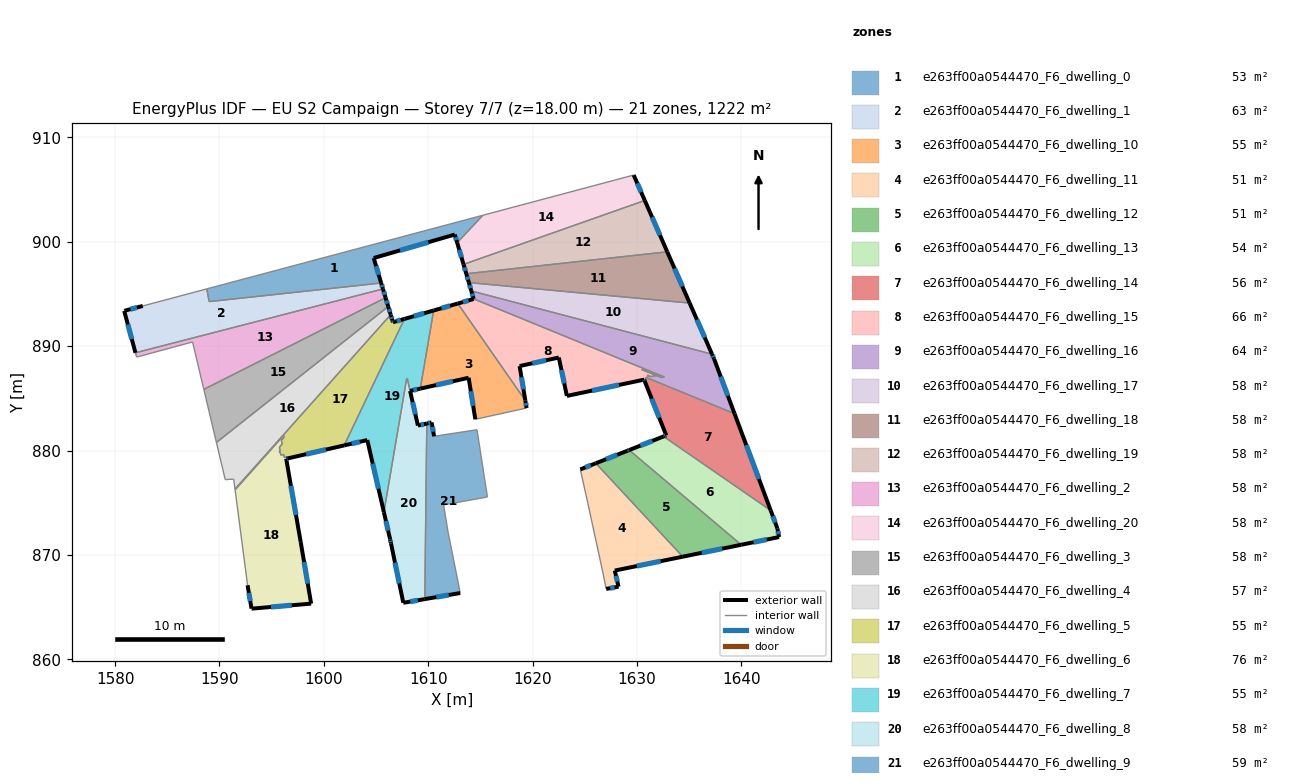
=== STOREY PLAN SPEC (per zone: floor XY polygon, exterior-wall plan segments, windows/doors) ===
zone 1: e263ff00a0544470_F6_dwelling_0  (53.2 m²)
  floor: (1615.23, 902.54) (1612.77, 899.91) (1612.54, 900.69) (1604.77, 898.44) (1605.49, 896.05) (1589.01, 894.26) (1588.79, 895.49)
  exterior wall: (1612.54, 900.69) – (1612.77, 899.91)  [0.8 m]
    window: (1612.62, 900.43) – (1612.70, 900.16)  [0.3 m²]
  exterior wall: (1604.77, 898.44) – (1612.54, 900.69)  [8.1 m]
    window: (1607.30, 899.17) – (1610.02, 899.96)  [3.0 m²]
  exterior wall: (1605.49, 896.05) – (1604.77, 898.44)  [2.5 m]
    window: (1605.26, 896.82) – (1605.01, 897.66)  [0.9 m²]
  interior walls: 4
zone 2: e263ff00a0544470_F6_dwelling_1  (63.2 m²)
  floor: (1605.49, 896.05) (1605.67, 895.48) (1581.95, 889.36) (1580.87, 893.38) (1580.91, 893.39) (1582.65, 893.85) (1588.79, 895.48) (1589.01, 894.26)
  exterior wall: (1605.67, 895.48) – (1605.49, 896.05)  [0.6 m]
    window: (1605.61, 895.66) – (1605.55, 895.86)  [0.2 m²]
  exterior wall: (1580.87, 893.38) – (1581.95, 889.36)  [4.2 m]
    window: (1581.22, 892.07) – (1581.60, 890.67)  [1.5 m²]
  exterior wall: (1580.91, 893.39) – (1580.87, 893.38)  [0.0 m]
  exterior wall: (1582.65, 893.85) – (1580.91, 893.39)  [1.8 m]
    window: (1582.09, 893.70) – (1581.47, 893.54)  [0.7 m²]
  interior walls: 4
zone 3: e263ff00a0544470_F6_dwelling_10  (55.3 m²)
  floor: (1612.83, 894.08) (1619.30, 884.79) (1619.42, 884.07) (1618.59, 883.89) (1618.54, 883.88) (1614.51, 882.99) (1613.87, 886.97) (1609.24, 885.93) (1610.52, 893.41)
  exterior wall: (1619.42, 884.07) – (1619.30, 884.79)  [0.7 m]
    window: (1619.38, 884.30) – (1619.34, 884.56)  [0.3 m²]
  exterior wall: (1613.87, 886.97) – (1614.51, 882.99)  [4.0 m]
    window: (1614.08, 885.68) – (1614.31, 884.28)  [1.5 m²]
  exterior wall: (1609.24, 885.93) – (1613.87, 886.97)  [4.7 m]
    window: (1610.75, 886.27) – (1612.37, 886.63)  [1.7 m²]
  exterior wall: (1612.83, 894.08) – (1610.52, 893.41)  [2.4 m]
    window: (1612.08, 893.86) – (1611.27, 893.63)  [0.9 m²]
  interior walls: 5
zone 4: e263ff00a0544470_F6_dwelling_11  (50.5 m²)
  floor: (1626.06, 878.78) (1634.39, 869.83) (1627.87, 868.50) (1628.23, 866.95) (1627.05, 866.74) (1626.74, 868.26) (1625.30, 874.90) (1625.12, 875.72) (1624.57, 878.19)
  exterior wall: (1626.06, 878.78) – (1624.57, 878.19)  [1.6 m]
    window: (1625.57, 878.59) – (1625.06, 878.38)  [0.6 m²]
  exterior wall: (1627.87, 868.50) – (1634.39, 869.83)  [6.6 m]
    window: (1629.99, 868.93) – (1632.27, 869.40)  [2.4 m²]
  exterior wall: (1628.23, 866.95) – (1627.87, 868.50)  [1.6 m]
    window: (1628.12, 867.45) – (1627.99, 868.00)  [0.6 m²]
  exterior wall: (1627.05, 866.74) – (1628.23, 866.95)  [1.2 m]
    window: (1627.43, 866.81) – (1627.85, 866.88)  [0.4 m²]
  interior walls: 5
zone 5: e263ff00a0544470_F6_dwelling_12  (51.1 m²)
  floor: (1639.98, 870.97) (1634.39, 869.83) (1626.06, 878.78) (1629.09, 879.98) (1629.25, 880.04)
  exterior wall: (1629.25, 880.04) – (1629.09, 879.98)  [0.2 m]
    window: (1629.20, 880.02) – (1629.15, 880.00)  [0.1 m²]
  exterior wall: (1634.39, 869.83) – (1639.98, 870.97)  [5.7 m]
    window: (1636.21, 870.20) – (1638.16, 870.60)  [2.1 m²]
  exterior wall: (1629.09, 879.98) – (1626.06, 878.78)  [3.3 m]
    window: (1628.11, 879.59) – (1627.04, 879.17)  [1.2 m²]
  interior walls: 2
zone 6: e263ff00a0544470_F6_dwelling_13  (53.9 m²)
  floor: (1642.81, 874.26) (1643.45, 872.54) (1643.61, 871.71) (1639.98, 870.97) (1629.25, 880.04) (1632.55, 881.35)
  exterior wall: (1643.45, 872.54) – (1642.81, 874.26)  [1.8 m]
    window: (1643.24, 873.10) – (1643.02, 873.70)  [0.7 m²]
  exterior wall: (1643.61, 871.71) – (1643.45, 872.54)  [0.8 m]
    window: (1643.56, 871.98) – (1643.51, 872.27)  [0.3 m²]
  exterior wall: (1639.98, 870.97) – (1643.61, 871.71)  [3.7 m]
    window: (1641.16, 871.21) – (1642.43, 871.47)  [1.4 m²]
  exterior wall: (1632.55, 881.35) – (1629.25, 880.04)  [3.5 m]
    window: (1631.48, 880.92) – (1630.32, 880.47)  [1.3 m²]
  interior walls: 2
zone 7: e263ff00a0544470_F6_dwelling_14  (56.2 m²)
  floor: (1639.35, 883.53) (1642.81, 874.26) (1632.55, 881.35) (1632.80, 881.45) (1630.74, 886.65) (1630.89, 886.68) (1630.78, 886.96) (1630.91, 886.99)
  exterior wall: (1630.74, 886.65) – (1632.80, 881.45)  [5.6 m]
    window: (1631.41, 884.96) – (1632.13, 883.14)  [2.0 m²]
  exterior wall: (1642.81, 874.26) – (1639.35, 883.53)  [9.9 m]
    window: (1641.68, 877.28) – (1640.47, 880.51)  [3.6 m²]
  exterior wall: (1632.80, 881.45) – (1632.55, 881.35)  [0.3 m]
    window: (1632.72, 881.42) – (1632.63, 881.38)  [0.1 m²]
  interior walls: 5
zone 8: e263ff00a0544470_F6_dwelling_15  (65.7 m²)
  floor: (1630.46, 887.76) (1631.86, 887.19) (1631.34, 887.08) (1631.00, 887.22) (1631.07, 887.02) (1630.78, 886.96) (1630.89, 886.68) (1630.74, 886.65) (1630.68, 886.79) (1623.28, 885.23) (1622.51, 888.91) (1618.75, 888.09) (1619.30, 884.79) (1612.83, 894.08) (1614.35, 894.52) (1614.35, 894.53) (1632.62, 887.04) (1632.36, 886.99)
  exterior wall: (1614.35, 894.53) – (1614.35, 894.52)  [0.0 m]
  exterior wall: (1630.68, 886.79) – (1630.74, 886.65)  [0.2 m]
    window: (1630.70, 886.74) – (1630.72, 886.69)  [0.1 m²]
  exterior wall: (1623.28, 885.23) – (1630.68, 886.79)  [7.6 m]
    window: (1625.69, 885.74) – (1628.28, 886.28)  [2.8 m²]
  exterior wall: (1622.51, 888.91) – (1623.28, 885.23)  [3.8 m]
    window: (1622.76, 887.71) – (1623.03, 886.43)  [1.4 m²]
  exterior wall: (1618.75, 888.09) – (1622.51, 888.91)  [3.8 m]
    window: (1619.98, 888.36) – (1621.29, 888.64)  [1.4 m²]
  exterior wall: (1619.30, 884.79) – (1618.75, 888.09)  [3.3 m]
    window: (1619.13, 885.86) – (1618.93, 887.02)  [1.2 m²]
  exterior wall: (1614.35, 894.52) – (1612.83, 894.08)  [1.6 m]
    window: (1613.86, 894.38) – (1613.33, 894.22)  [0.6 m²]
  interior walls: 12
zone 9: e263ff00a0544470_F6_dwelling_16  (63.9 m²)
  floor: (1637.19, 889.23) (1637.38, 888.79) (1639.35, 883.53) (1630.91, 886.99) (1631.07, 887.02) (1631.00, 887.22) (1631.34, 887.08) (1631.86, 887.19) (1630.46, 887.77) (1632.36, 886.99) (1632.62, 887.04) (1614.35, 894.53) (1614.13, 895.29)
  exterior wall: (1614.13, 895.29) – (1614.35, 894.53)  [0.8 m]
    window: (1614.20, 895.04) – (1614.28, 894.78)  [0.3 m²]
  exterior wall: (1637.38, 888.79) – (1637.19, 889.23)  [0.5 m]
    window: (1637.32, 888.93) – (1637.25, 889.09)  [0.2 m²]
  exterior wall: (1639.35, 883.53) – (1637.38, 888.79)  [5.6 m]
    window: (1638.71, 885.24) – (1638.02, 887.08)  [2.1 m²]
  interior walls: 10
zone 10: e263ff00a0544470_F6_dwelling_17  (58.2 m²)
  floor: (1635.05, 894.13) (1637.19, 889.23) (1614.13, 895.29) (1613.89, 896.09)
  exterior wall: (1613.89, 896.09) – (1614.13, 895.29)  [0.8 m]
    window: (1613.97, 895.83) – (1614.05, 895.55)  [0.3 m²]
  exterior wall: (1637.19, 889.23) – (1635.05, 894.13)  [5.3 m]
    window: (1636.49, 890.82) – (1635.74, 892.53)  [2.0 m²]
  interior walls: 2
zone 11: e263ff00a0544470_F6_dwelling_18  (58.2 m²)
  floor: (1632.90, 899.04) (1635.05, 894.13) (1613.89, 896.09) (1613.65, 896.93)
  exterior wall: (1613.65, 896.93) – (1613.89, 896.09)  [0.9 m]
    window: (1613.73, 896.66) – (1613.81, 896.36)  [0.3 m²]
  exterior wall: (1635.05, 894.13) – (1632.90, 899.04)  [5.4 m]
    window: (1634.35, 895.72) – (1633.60, 897.44)  [2.0 m²]
  interior walls: 2
zone 12: e263ff00a0544470_F6_dwelling_19  (58.2 m²)
  floor: (1630.75, 903.95) (1632.90, 899.04) (1613.65, 896.93) (1613.38, 897.83)
  exterior wall: (1613.38, 897.83) – (1613.65, 896.93)  [0.9 m]
    window: (1613.47, 897.54) – (1613.56, 897.22)  [0.3 m²]
  exterior wall: (1632.90, 899.04) – (1630.75, 903.95)  [5.4 m]
    window: (1632.20, 900.64) – (1631.45, 902.35)  [2.0 m²]
  interior walls: 2
zone 13: e263ff00a0544470_F6_dwelling_2  (58.2 m²)
  floor: (1605.67, 895.48) (1605.92, 894.64) (1588.50, 885.86) (1587.42, 890.40) (1582.06, 888.95) (1581.95, 889.36)
  exterior wall: (1605.92, 894.64) – (1605.67, 895.48)  [0.9 m]
    window: (1605.84, 894.91) – (1605.75, 895.21)  [0.3 m²]
  interior walls: 5
zone 14: e263ff00a0544470_F6_dwelling_20  (58.2 m²)
  floor: (1629.68, 906.39) (1630.75, 903.95) (1613.38, 897.83) (1612.77, 899.91) (1615.23, 902.54)
  exterior wall: (1612.77, 899.91) – (1613.38, 897.83)  [2.2 m]
    window: (1612.97, 899.23) – (1613.18, 898.51)  [0.8 m²]
  exterior wall: (1630.75, 903.95) – (1629.68, 906.39)  [2.7 m]
    window: (1630.40, 904.75) – (1630.03, 905.60)  [1.0 m²]
  interior walls: 3
zone 15: e263ff00a0544470_F6_dwelling_3  (58.2 m²)
  floor: (1605.92, 894.64) (1606.17, 893.79) (1589.71, 880.77) (1588.50, 885.86)
  exterior wall: (1606.17, 893.79) – (1605.92, 894.64)  [0.9 m]
    window: (1606.09, 894.07) – (1606.00, 894.37)  [0.3 m²]
  interior walls: 3
zone 16: e263ff00a0544470_F6_dwelling_4  (57.1 m²)
  floor: (1606.17, 893.79) (1606.41, 893.01) (1591.49, 876.30) (1591.36, 877.26) (1590.55, 877.21) (1589.71, 880.77)
  exterior wall: (1606.41, 893.01) – (1606.17, 893.79)  [0.8 m]
    window: (1606.33, 893.27) – (1606.25, 893.54)  [0.3 m²]
  interior walls: 5
zone 17: e263ff00a0544470_F6_dwelling_5  (54.9 m²)
  floor: (1607.72, 892.61) (1601.95, 880.49) (1596.54, 879.24) (1596.51, 879.39) (1596.22, 879.32) (1596.17, 879.62) (1595.88, 879.55) (1595.83, 879.85) (1595.70, 879.82) (1595.81, 879.94) (1595.74, 880.32) (1596.00, 880.60) (1595.93, 880.98) (1596.19, 881.26) (1596.16, 881.45) (1591.50, 876.23) (1591.49, 876.30) (1606.41, 893.01) (1606.42, 892.96) (1606.58, 892.45) (1606.62, 892.29)
  exterior wall: (1606.57, 892.45) – (1606.42, 892.96)  [0.5 m]
    window: (1606.53, 892.62) – (1606.47, 892.79)  [0.2 m²]
  exterior wall: (1606.62, 892.29) – (1606.58, 892.45)  [0.2 m]
    window: (1606.61, 892.34) – (1606.59, 892.40)  [0.1 m²]
  exterior wall: (1607.72, 892.61) – (1606.62, 892.29)  [1.1 m]
    window: (1607.37, 892.50) – (1606.98, 892.39)  [0.4 m²]
  exterior wall: (1596.54, 879.24) – (1601.95, 880.49)  [5.5 m]
    window: (1598.30, 879.65) – (1600.19, 880.08)  [2.0 m²]
  exterior wall: (1606.42, 892.96) – (1606.41, 893.01)  [0.1 m]
  interior walls: 16
zone 18: e263ff00a0544470_F6_dwelling_6  (76.1 m²)
  floor: (1596.19, 881.26) (1595.93, 880.98) (1596.00, 880.60) (1595.74, 880.32) (1595.81, 879.94) (1595.70, 879.82) (1595.83, 879.85) (1595.88, 879.55) (1596.17, 879.62) (1596.22, 879.32) (1596.51, 879.39) (1596.54, 879.24) (1596.39, 879.21) (1597.78, 871.23) (1598.78, 865.33) (1593.07, 864.85) (1592.69, 867.09) (1591.50, 876.23) (1596.16, 881.45)
  exterior wall: (1596.39, 879.21) – (1596.54, 879.24)  [0.1 m]
    window: (1596.44, 879.22) – (1596.49, 879.23)  [0.1 m²]
  exterior wall: (1597.78, 871.23) – (1596.39, 879.21)  [8.1 m]
    window: (1597.33, 873.83) – (1596.85, 876.61)  [3.0 m²]
  exterior wall: (1598.78, 865.33) – (1597.78, 871.23)  [6.0 m]
    window: (1598.46, 867.25) – (1598.11, 869.31)  [2.2 m²]
  exterior wall: (1593.07, 864.85) – (1598.78, 865.33)  [5.7 m]
    window: (1594.93, 865.01) – (1596.93, 865.17)  [2.1 m²]
  exterior wall: (1592.69, 867.09) – (1593.07, 864.85)  [2.3 m]
    window: (1592.82, 866.36) – (1592.95, 865.58)  [0.8 m²]
  interior walls: 14
zone 19: e263ff00a0544470_F6_dwelling_7  (55.3 m²)
  floor: (1610.52, 893.41) (1609.24, 885.93) (1608.26, 885.71) (1608.00, 886.89) (1607.94, 886.89) (1605.75, 874.09) (1604.16, 881.00) (1601.95, 880.49) (1607.72, 892.61)
  exterior wall: (1610.52, 893.41) – (1607.72, 892.61)  [2.9 m]
    window: (1609.61, 893.15) – (1608.63, 892.87)  [1.1 m²]
  exterior wall: (1608.26, 885.71) – (1609.24, 885.93)  [1.0 m]
    window: (1608.58, 885.78) – (1608.93, 885.86)  [0.4 m²]
  exterior wall: (1604.16, 881.00) – (1605.75, 874.09)  [7.1 m]
    window: (1604.68, 878.75) – (1605.24, 876.33)  [2.6 m²]
  exterior wall: (1601.95, 880.49) – (1604.16, 881.00)  [2.3 m]
    window: (1602.67, 880.66) – (1603.44, 880.83)  [0.8 m²]
  interior walls: 5
zone 20: e263ff00a0544470_F6_dwelling_8  (58.0 m²)
  floor: (1608.00, 886.89) (1609.01, 882.39) (1609.86, 882.58) (1609.67, 865.76) (1607.61, 865.41) (1606.43, 871.11) (1606.35, 871.48) (1605.75, 874.09) (1607.94, 886.89)
  exterior wall: (1606.43, 871.11) – (1607.61, 865.41)  [5.8 m]
    window: (1606.82, 869.26) – (1607.23, 867.26)  [2.1 m²]
  exterior wall: (1606.35, 871.48) – (1606.43, 871.11)  [0.4 m]
    window: (1606.38, 871.36) – (1606.41, 871.23)  [0.1 m²]
  exterior wall: (1605.75, 874.09) – (1606.35, 871.48)  [2.7 m]
    window: (1605.95, 873.24) – (1606.16, 872.33)  [1.0 m²]
  exterior wall: (1609.01, 882.39) – (1608.27, 885.71)  [3.4 m]
    window: (1608.77, 883.47) – (1608.51, 884.63)  [1.2 m²]
  exterior wall: (1609.86, 882.58) – (1609.01, 882.39)  [0.9 m]
    window: (1609.59, 882.52) – (1609.29, 882.45)  [0.3 m²]
  exterior wall: (1607.61, 865.41) – (1609.67, 865.76)  [2.1 m]
    window: (1608.28, 865.53) – (1609.00, 865.65)  [0.8 m²]
  interior walls: 4
zone 21: e263ff00a0544470_F6_dwelling_9  (58.6 m²)
  floor: (1614.67, 881.99) (1615.67, 875.55) (1611.47, 874.79) (1611.89, 872.22) (1613.07, 866.35) (1609.67, 865.76) (1609.86, 882.58) (1610.32, 882.69) (1610.56, 881.36)
  exterior wall: (1609.67, 865.76) – (1613.07, 866.35)  [3.4 m]
    window: (1610.78, 865.95) – (1611.96, 866.16)  [1.3 m²]
  exterior wall: (1610.32, 882.69) – (1609.86, 882.58)  [0.5 m]
    window: (1610.17, 882.66) – (1610.01, 882.62)  [0.2 m²]
  exterior wall: (1610.56, 881.36) – (1610.32, 882.69)  [1.4 m]
    window: (1610.49, 881.79) – (1610.40, 882.26)  [0.5 m²]
  interior walls: 6

=== DERIVED (storey summary) ===
Building: EU S2 Campaign
Storey: 7 of 7  (floor level z = 18.00 m)
Storey gross floor area: 1222.3 m²
Zones on this storey: 21
  - e263ff00a0544470_F6_dwelling_0: floor 53.2 m²; exterior wall 11.4 m (34.2 m²); 3 window(s) 4.2 m²; WWR 12.2%
  - e263ff00a0544470_F6_dwelling_1: floor 63.2 m²; exterior wall 6.6 m (19.8 m²); 3 window(s) 2.4 m²; WWR 12.2%
  - e263ff00a0544470_F6_dwelling_10: floor 55.3 m²; exterior wall 11.9 m (35.7 m²); 4 window(s) 4.4 m²; WWR 12.2%
  - e263ff00a0544470_F6_dwelling_11: floor 50.5 m²; exterior wall 11.0 m (33.1 m²); 4 window(s) 4.0 m²; WWR 12.2%
  - e263ff00a0544470_F6_dwelling_12: floor 51.1 m²; exterior wall 9.1 m (27.4 m²); 3 window(s) 3.4 m²; WWR 12.2%
  - e263ff00a0544470_F6_dwelling_13: floor 53.9 m²; exterior wall 9.9 m (29.8 m²); 4 window(s) 3.6 m²; WWR 12.2%
  - e263ff00a0544470_F6_dwelling_14: floor 56.2 m²; exterior wall 15.8 m (47.3 m²); 3 window(s) 5.8 m²; WWR 12.2%
  - e263ff00a0544470_F6_dwelling_15: floor 65.7 m²; exterior wall 20.3 m (60.8 m²); 6 window(s) 7.4 m²; WWR 12.2%
  - e263ff00a0544470_F6_dwelling_16: floor 63.9 m²; exterior wall 6.9 m (20.7 m²); 3 window(s) 2.5 m²; WWR 12.2%
  - e263ff00a0544470_F6_dwelling_17: floor 58.2 m²; exterior wall 6.2 m (18.5 m²); 2 window(s) 2.3 m²; WWR 12.2%
  - e263ff00a0544470_F6_dwelling_18: floor 58.2 m²; exterior wall 6.2 m (18.7 m²); 2 window(s) 2.3 m²; WWR 12.2%
  - e263ff00a0544470_F6_dwelling_19: floor 58.2 m²; exterior wall 6.3 m (18.9 m²); 2 window(s) 2.3 m²; WWR 12.2%
  - e263ff00a0544470_F6_dwelling_2: floor 58.2 m²; exterior wall 0.9 m (2.6 m²); 1 window(s) 0.3 m²; WWR 12.2%
  - e263ff00a0544470_F6_dwelling_20: floor 58.2 m²; exterior wall 4.8 m (14.5 m²); 2 window(s) 1.8 m²; WWR 12.2%
  - e263ff00a0544470_F6_dwelling_3: floor 58.2 m²; exterior wall 0.9 m (2.7 m²); 1 window(s) 0.3 m²; WWR 12.2%
  - e263ff00a0544470_F6_dwelling_4: floor 57.1 m²; exterior wall 0.8 m (2.4 m²); 1 window(s) 0.3 m²; WWR 12.2%
  - e263ff00a0544470_F6_dwelling_5: floor 54.9 m²; exterior wall 7.4 m (22.3 m²); 4 window(s) 2.7 m²; WWR 12.1%
  - e263ff00a0544470_F6_dwelling_6: floor 76.1 m²; exterior wall 22.2 m (66.7 m²); 5 window(s) 8.2 m²; WWR 12.2%
  - e263ff00a0544470_F6_dwelling_7: floor 55.3 m²; exterior wall 13.3 m (39.9 m²); 4 window(s) 4.9 m²; WWR 12.2%
  - e263ff00a0544470_F6_dwelling_8: floor 58.0 m²; exterior wall 15.2 m (45.7 m²); 6 window(s) 5.6 m²; WWR 12.2%
  - e263ff00a0544470_F6_dwelling_9: floor 58.6 m²; exterior wall 5.3 m (15.8 m²); 3 window(s) 1.9 m²; WWR 12.2%
Zone adjacency (shared interzone walls):
  - e263ff00a0544470_F6_dwelling_0 ↔ e263ff00a0544470_F6_dwelling_1
  - e263ff00a0544470_F6_dwelling_0 ↔ e263ff00a0544470_F6_dwelling_20
  - e263ff00a0544470_F6_dwelling_1 ↔ e263ff00a0544470_F6_dwelling_2
  - e263ff00a0544470_F6_dwelling_10 ↔ e263ff00a0544470_F6_dwelling_15
  - e263ff00a0544470_F6_dwelling_10 ↔ e263ff00a0544470_F6_dwelling_7
  - e263ff00a0544470_F6_dwelling_11 ↔ e263ff00a0544470_F6_dwelling_12
  - e263ff00a0544470_F6_dwelling_12 ↔ e263ff00a0544470_F6_dwelling_13
  - e263ff00a0544470_F6_dwelling_13 ↔ e263ff00a0544470_F6_dwelling_14
  - e263ff00a0544470_F6_dwelling_14 ↔ e263ff00a0544470_F6_dwelling_15
  - e263ff00a0544470_F6_dwelling_14 ↔ e263ff00a0544470_F6_dwelling_16
  - e263ff00a0544470_F6_dwelling_15 ↔ e263ff00a0544470_F6_dwelling_16
  - e263ff00a0544470_F6_dwelling_16 ↔ e263ff00a0544470_F6_dwelling_17
  - e263ff00a0544470_F6_dwelling_17 ↔ e263ff00a0544470_F6_dwelling_18
  - e263ff00a0544470_F6_dwelling_18 ↔ e263ff00a0544470_F6_dwelling_19
  - e263ff00a0544470_F6_dwelling_19 ↔ e263ff00a0544470_F6_dwelling_20
  - e263ff00a0544470_F6_dwelling_2 ↔ e263ff00a0544470_F6_dwelling_3
  - e263ff00a0544470_F6_dwelling_3 ↔ e263ff00a0544470_F6_dwelling_4
  - e263ff00a0544470_F6_dwelling_4 ↔ e263ff00a0544470_F6_dwelling_5
  - e263ff00a0544470_F6_dwelling_5 ↔ e263ff00a0544470_F6_dwelling_6
  - e263ff00a0544470_F6_dwelling_5 ↔ e263ff00a0544470_F6_dwelling_7
  - e263ff00a0544470_F6_dwelling_7 ↔ e263ff00a0544470_F6_dwelling_8
  - e263ff00a0544470_F6_dwelling_8 ↔ e263ff00a0544470_F6_dwelling_9